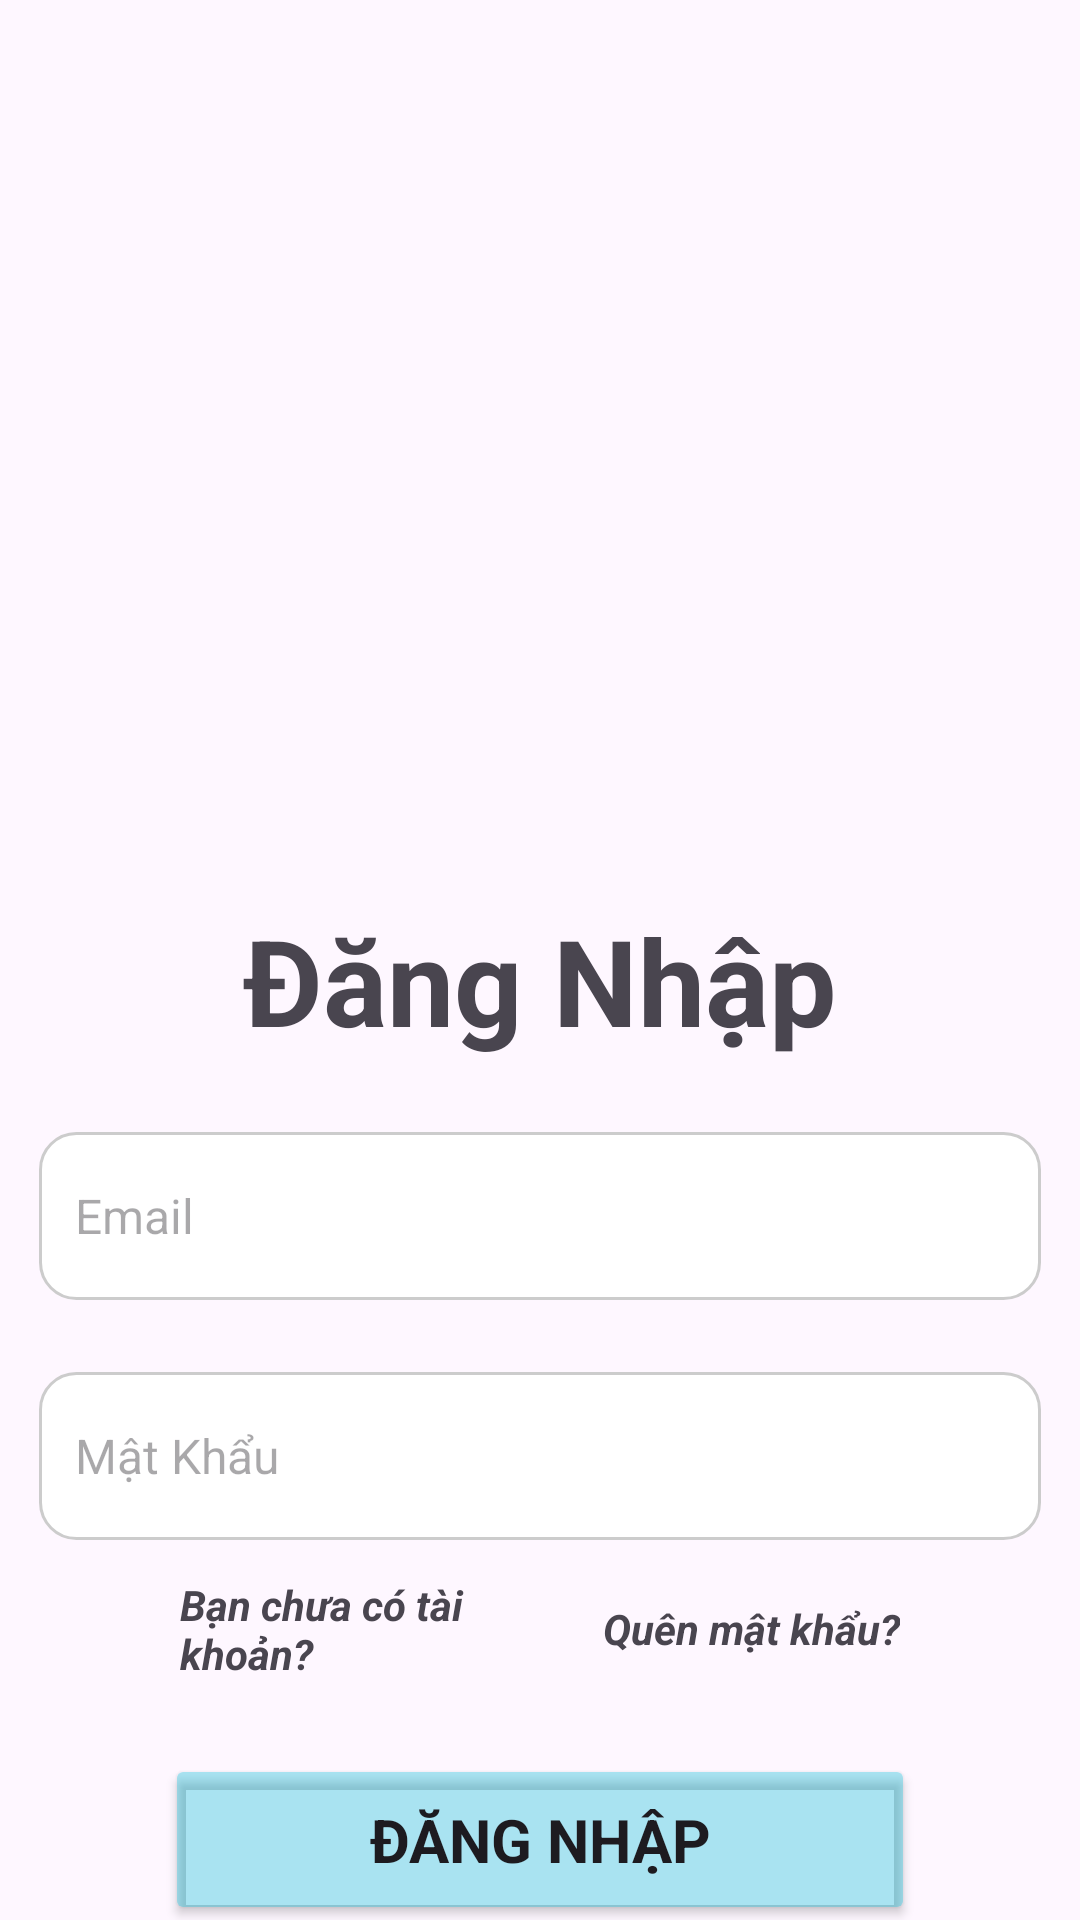

This screen was rendered from an Android layout file. Write that file and the resources it references.
<!-- AndroidManifest.xml: application theme Theme.AppQuanLiNhanVien -->
<!-- res/layout/activity_signin.xml -->
<?xml version="1.0" encoding="utf-8"?>
<LinearLayout xmlns:android="http://schemas.android.com/apk/res/android"
    xmlns:app="http://schemas.android.com/apk/res-auto"
    xmlns:tools="http://schemas.android.com/tools"
    android:id="@+id/main"
    android:layout_width="match_parent"
    android:layout_height="match_parent"
    android:orientation="vertical"
    android:background="@drawable/background_page_signup"
    tools:context=".SignIn_Activity">

    <TextView
        android:id="@+id/textView5"
        android:layout_width="match_parent"
        android:layout_height="wrap_content"
        android:layout_marginTop="300dp"
        android:text="Đăng Nhập"
        android:textAlignment="center"
        android:textSize="40sp"
        android:textStyle="bold" />

    <EditText
        android:id="@+id/inputEmail"
        android:layout_width="334dp"
        android:layout_height="56dp"
        android:layout_marginTop="24dp"
        android:background="@drawable/edittext_background"
        android:hint="Email"
        android:padding="12dp"
        android:layout_gravity="center"
        android:textSize="16sp" />

    <EditText
        android:id="@+id/inputPassword"
        android:layout_width="334dp"
        android:layout_height="56dp"
        android:layout_marginTop="24dp"
        android:background="@drawable/edittext_background"
        android:hint="Mật Khẩu"
        android:inputType="textPassword"
        android:layout_gravity="center"
        android:padding="12dp"
        android:textSize="16sp" />

    <LinearLayout
        android:layout_width="match_parent"
        android:layout_height="wrap_content"
        android:layout_marginTop="12dp"
        android:layout_marginStart="60dp"
        android:layout_marginEnd="60dp"
        android:orientation="horizontal"
        android:gravity="center_vertical">

        <TextView
            android:id="@+id/txtNonAccount"
            android:layout_width="0dp"
            android:layout_height="wrap_content"
            android:layout_weight="1"
            android:gravity="start"
            android:text="Bạn chưa có tài khoản?"
            android:textSize="14sp"
            android:textStyle="bold|italic" />

        <TextView
            android:id="@+id/txtFogot"
            android:layout_width="0dp"
            android:layout_height="wrap_content"
            android:layout_weight="1"
            android:gravity="end"
            android:text="Quên mật khẩu?"
            android:textSize="14sp"
            android:textStyle="bold|italic" />
    </LinearLayout>


    <Button
        android:id="@+id/btnDN"
        android:layout_width="250dp"
        android:layout_height="57dp"
        android:layout_gravity="center"
        android:layout_marginTop="24dp"
        android:backgroundTint="#5600BCD4"
        android:fontFamily="sans-serif"
        android:text="Đăng Nhập"
        android:textSize="20sp"
        android:textStyle="bold" />
</LinearLayout>
<!-- resources referenced by this layout -->
<resources>
  <!-- drawable edittext_background (drawable) -->
  <?xml version="1.0" encoding="utf-8"?>
  <shape xmlns:android="http://schemas.android.com/apk/res/android"
      android:shape="rectangle">
  
      
      <solid android:color="#FFFFFFFF"/> 
  
      
      <corners android:radius="12dp" />
  
      
      <stroke
          android:width="1dp"
          android:color="#CCCCCC" /> 
  
      
      
  
  </shape>
  <style name="Theme.AppQuanLiNhanVien" parent="Base.Theme.AppQuanLiNhanVien" />
  <style name="Base.Theme.AppQuanLiNhanVien" parent="Theme.Material3.DayNight.NoActionBar">
          
          
      </style>
</resources>
